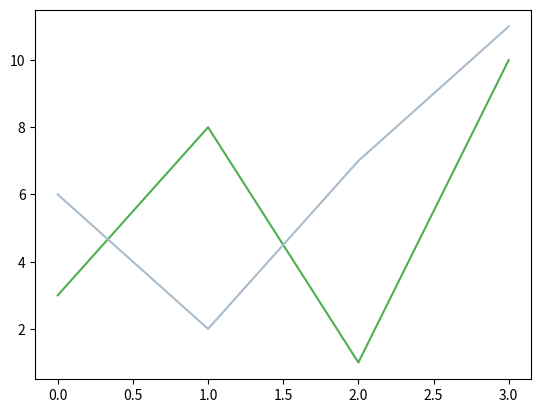

Write Python code to recreate this figure.
import matplotlib.pyplot as plt
import numpy as np

ypoints = np.array([3, 8, 1, 10])
ypoints1 = np.array([6, 2, 7, 11])

#plt.plot(ypoints, linestyle='dotted')
plt.plot(ypoints, color='#4caf50')
plt.plot(ypoints1, color='#aabbcc')

plt.show()